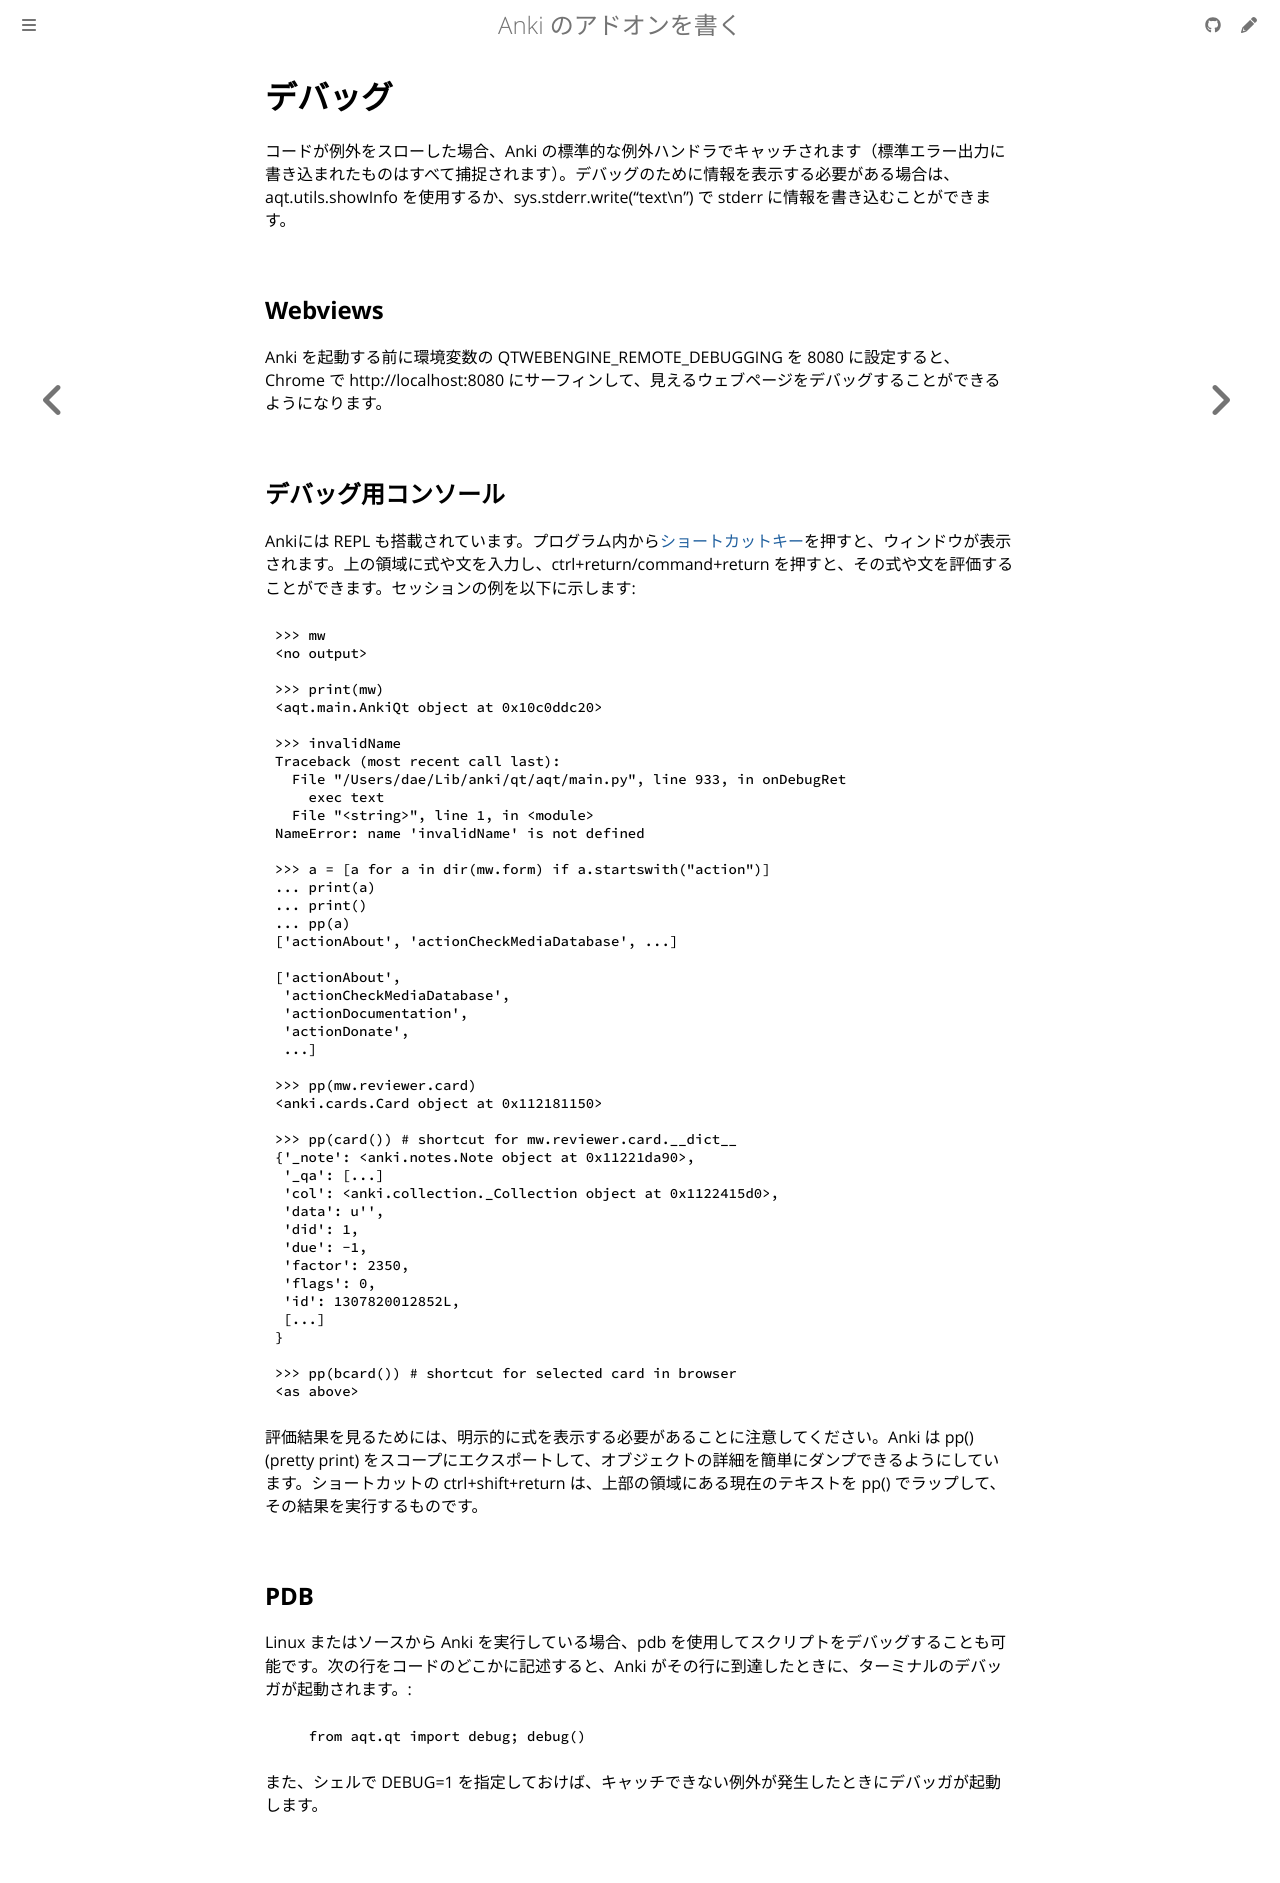

repository: shigeyukey/anki-addon-docs-ja · page: debugging.html · generator: mdbook

# デバッグ

コードが例外をスローした場合、Anki の標準的な例外ハンドラでキャッチされます（標準エラー出力に書き込まれたものはすべて捕捉されます）。デバッグのために情報を表示する必要がある場合は、aqt.utils.showInfo を使用するか、sys.stderr.write("text\n") で stderr に情報を書き込むことができます。

## Webviews

Anki を起動する前に環境変数の QTWEBENGINE_REMOTE_DEBUGGING を 8080 に設定すると、Chrome で http://localhost:8080 にサーフィンして、見えるウェブページをデバッグすることができるようになります。

## デバッグ用コンソール

Ankiには REPL も搭載されています。プログラム内から[ショートカットキー](https://docs.ankiweb.net/misc.html#debug-console)を押すと、ウィンドウが表示されます。上の領域に式や文を入力し、ctrl+return/command+return を押すと、その式や文を評価することができます。セッションの例を以下に示します:

```
>>> mw
<no output>

>>> print(mw)
<aqt.main.AnkiQt object at 0x10c0ddc20>

>>> invalidName
Traceback (most recent call last):
  File "/Users/dae/Lib/anki/qt/aqt/main.py", line 933, in onDebugRet
    exec text
  File "<string>", line 1, in <module>
NameError: name 'invalidName' is not defined

>>> a = [a for a in dir(mw.form) if a.startswith("action")]
... print(a)
... print()
... pp(a)
['actionAbout', 'actionCheckMediaDatabase', ...]

['actionAbout',
 'actionCheckMediaDatabase',
 'actionDocumentation',
 'actionDonate',
 ...]

>>> pp(mw.reviewer.card)
<anki.cards.Card object at 0x112181150>

>>> pp(card()) # shortcut for mw.reviewer.card.__dict__
{'_note': <anki.notes.Note object at 0x11221da90>,
 '_qa': [...]
 'col': <anki.collection._Collection object at 0x1122415d0>,
 'data': u'',
 'did': 1,
 'due': -1,
 'factor': 2350,
 'flags': 0,
 'id': 1307820012852L,
 [...]
}

>>> pp(bcard()) # shortcut for selected card in browser
<as above>
```

評価結果を見るためには、明示的に式を表示する必要があることに注意してください。Anki は pp() (pretty print) をスコープにエクスポートして、オブジェクトの詳細を簡単にダンプできるようにしています。ショートカットの ctrl+shift+return は、上部の領域にある現在のテキストを pp() でラップして、その結果を実行するものです。

## PDB

Linux またはソースから Anki を実行している場合、pdb を使用してスクリプトをデバッグすることも可能です。次の行をコードのどこかに記述すると、Anki がその行に到達したときに、ターミナルのデバッガが起動されます。:

```python
    from aqt.qt import debug; debug()
```

また、シェルで DEBUG=1 を指定しておけば、キャッチできない例外が発生したときにデバッガが起動します。
